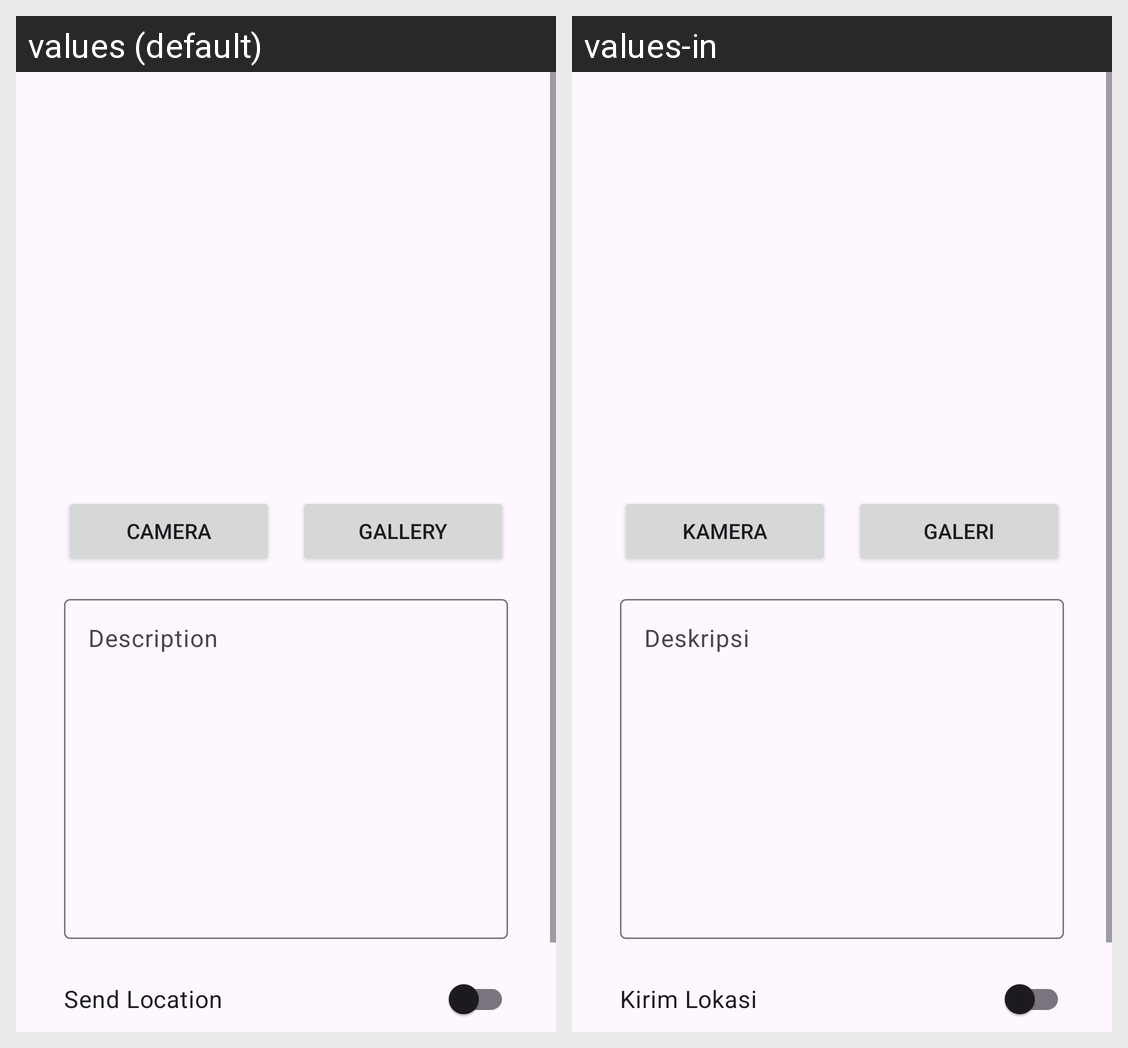

Locale-by-locale string values for the Android screen shown in this grid:
Android screen res/layout/activity_add_story.xml rendered under 2 locales, left to right: values (default), values-in. Device: Nexus 5 (rendered at 1080×1920; each locale shown at half size, 540×960, under a caption strip naming it); theme Theme.StoryApp.
Strings drawn on this screen, with the default value and each locale's value (text and hints the layout hard-codes, and strings that could not be matched under every locale, appear in the picture but are not listed):

camera
  values: Camera
  values-in: Kamera

galerry
  values: Gallery
  values-in: Galeri

description
  values: Description
  values-in: Deskripsi

send_location
  values: Send Location
  values-in: Kirim Lokasi
